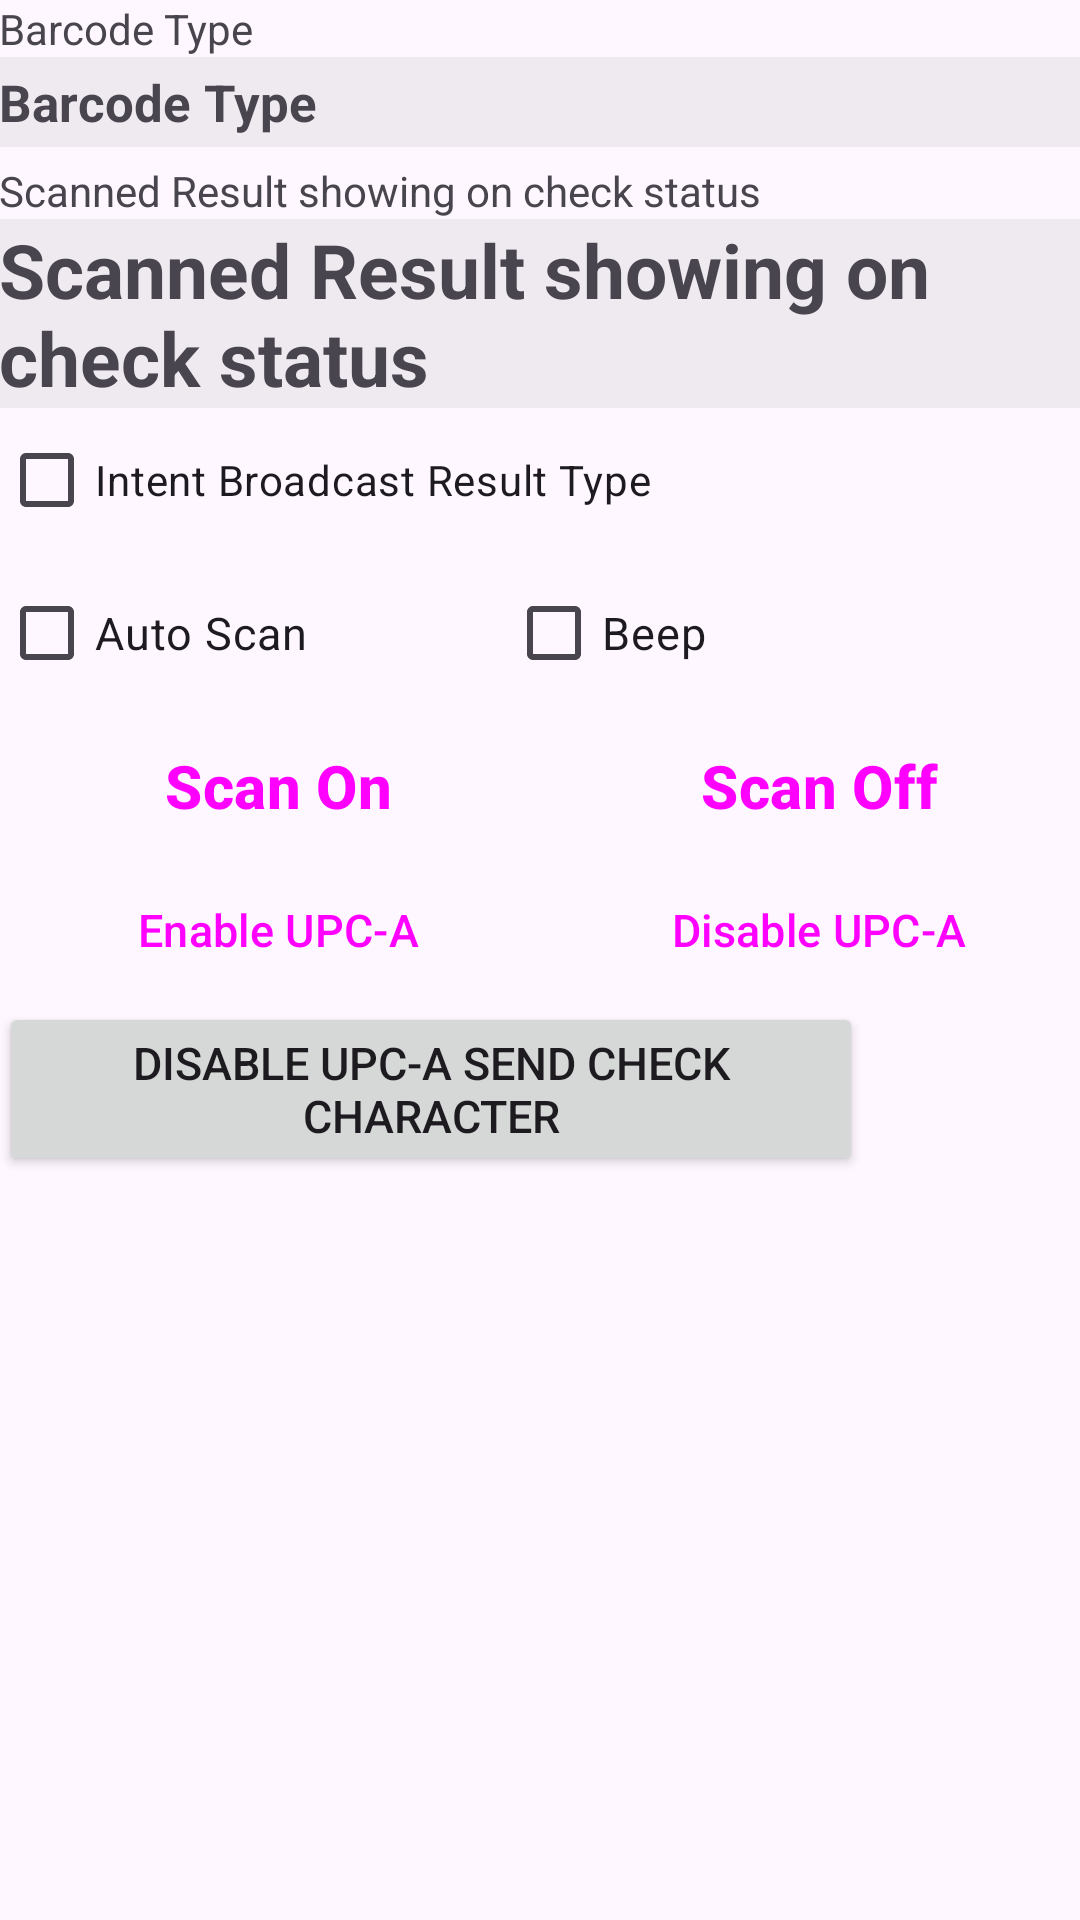

Layout XML and referenced resources for this Android screen:
<!-- AndroidManifest.xml: application theme Theme.CustomVP -->
<!-- res/layout/scanner_screen.xml -->
<?xml version="1.0" encoding="utf-8"?>
<LinearLayout android:layout_width="match_parent"
    android:layout_height="match_parent"
    android:orientation="vertical"
    android:paddingBottom="@dimen/activity_vertical_margin"
    android:paddingLeft="@dimen/activity_horizontal_margin"
    android:paddingRight="@dimen/activity_horizontal_margin"
    android:paddingTop="@dimen/activity_vertical_margin"
    xmlns:android="http://schemas.android.com/apk/res/android">


    <LinearLayout
        android:id="@+id/layout_textview_test"
        android:layout_width="match_parent"
        android:layout_height="wrap_content"
        android:orientation="vertical"
        android:visibility="visible" >

        <TextView
            android:layout_width="wrap_content"
            android:layout_height="wrap_content"
            android:text="@string/bar_type" />

        <TextView
            android:id="@+id/textview_bar_type"
            android:layout_width="match_parent"
            android:layout_height="30dp"
            android:background="#20888888"
            android:gravity="start|center"
            android:text="@string/bar_type"
            android:textSize="17sp"
            android:textStyle="bold" />

        <TextView
            android:layout_width="wrap_content"
            android:layout_height="wrap_content"
            android:layout_marginTop="5dp"
            android:text="@string/scan_result" />

        <ScrollView
            android:layout_width="match_parent"
            android:layout_height="wrap_content" >

            <TextView
                android:id="@+id/textview_scan_result"
                android:layout_width="match_parent"
                android:layout_height="wrap_content"
                android:background="#20888888"
                android:text="@string/scan_result"
                android:textSize="25sp"
                android:textStyle="bold" />

        </ScrollView>

    </LinearLayout>

    <CheckBox
        android:id="@+id/check_event"
        android:layout_width="match_parent"
        android:layout_height="wrap_content"
        android:text="Intent Broadcast Result Type" />

    <LinearLayout
        android:layout_width="match_parent"
        android:layout_height="wrap_content"
        android:orientation="horizontal"
        android:layout_marginTop="3dp"
        android:layout_marginBottom="3dp" >

        <CheckBox
            android:id="@+id/check_autoscan"
            android:layout_width="wrap_content"
            android:layout_height="wrap_content"
            android:layout_weight="0.08"
            android:text="@string/auto_scan"
            android:textSize="15sp" />

        <CheckBox
            android:id="@+id/check_beep"
            android:layout_width="wrap_content"
            android:layout_height="wrap_content"
            android:layout_weight="0.15"
            android:text="@string/beep"
            android:textSize="15sp" />

    </LinearLayout>

    <LinearLayout
        android:layout_width="match_parent"
        android:layout_height="wrap_content"
        android:orientation="horizontal" >

        <Button
            android:id="@+id/button_scan_on"
            style="?android:attr/buttonBarButtonStyle"
            android:layout_width="wrap_content"
            android:layout_height="wrap_content"
            android:layout_weight="0.5"
            android:text="@string/scan_on"
            android:textSize="20sp"
            android:textStyle="bold" />

        <Button
            android:id="@+id/button_scan_off"
            style="?android:attr/buttonBarButtonStyle"
            android:layout_width="wrap_content"
            android:layout_height="wrap_content"
            android:layout_weight="0.5"
            android:text="@string/scan_off"
            android:textSize="20sp"
            android:textStyle="bold" />

    </LinearLayout>

    <LinearLayout
        android:layout_width="match_parent"
        android:layout_height="wrap_content"
        android:orientation="horizontal" >

        <Button
            android:id="@+id/button_enalbe_upc"
            style="?android:attr/buttonBarButtonStyle"
            android:layout_width="wrap_content"
            android:layout_height="wrap_content"
            android:layout_weight="0.5"
            android:text="@string/enable_upc"
            android:textSize="15sp" />

        <Button
            android:id="@+id/button_disalbe_upc"
            style="?android:attr/buttonBarButtonStyle"
            android:layout_width="wrap_content"
            android:layout_height="wrap_content"
            android:layout_weight="0.5"
            android:text="@string/disable_upc"
            android:textSize="15sp" />

    </LinearLayout>

    <Button
        android:id="@+id/button_prop_enable"
        android:layout_width="288dp"
        android:layout_height="wrap_content"
        android:text="@string/property_disable"
        android:textSize="15sp" />

</LinearLayout>
<!-- resources referenced by this layout -->
<resources>
  <string name="auto_scan">Auto Scan</string>
  <string name="bar_type">Barcode Type</string>
  <string name="beep">Beep</string>
  <string name="disable_upc">Disable UPC-A</string>
  <string name="enable_upc">Enable UPC-A</string>
  <string name="property_disable">Disable UPC-A "Send Check Character"</string>
  <string name="scan_off">Scan Off</string>
  <string name="scan_on">Scan On</string>
  <string name="scan_result">Scanned Result showing on check status </string>
  <style name="Theme.CustomVP" parent="Base.Theme.CustomVP" />
  <style name="Base.Theme.CustomVP" parent="Theme.Material3.DayNight.NoActionBar">
          
          
  
          <item name="android:statusBarColor">@color/status_bar_color</item>
          <item name="bottomSheetDialogTheme">@style/AppBottomSheetDialogTheme</item>
          <item name="alertDialogTheme">@style/AlertDialogTheme</item>
          <item name="colorControlHighlight">@color/ripple_color</item>
  
  
      </style>
  <color name="status_bar_color">#0E90F8</color>
  <style name="AppBottomSheetDialogTheme" parent="Theme.Design.Light.BottomSheetDialog">
          <item name="bottomSheetStyle">@style/AppModalStyle</item>
      </style>
  <style name="AlertDialogTheme" parent="ThemeOverlay.MaterialComponents.Dialog.Alert">
          <item name="buttonBarNegativeButtonStyle">@style/NegativeButtonStyle</item>
          <item name="buttonBarPositiveButtonStyle">@style/PositiveButtonStyle</item>
      </style>
  <color name="ripple_color">#51000000</color>
  <style name="AppModalStyle" parent="Widget.Design.BottomSheet.Modal">
          <item name="android:background">@drawable/dialog_bottom_sheet_back</item>
      </style>
  <style name="NegativeButtonStyle" parent="Widget.MaterialComponents.Button.TextButton.Dialog">
          <item name="android:textColor">@color/red_color</item>
      </style>
  <style name="PositiveButtonStyle" parent="Widget.MaterialComponents.Button.TextButton.Dialog">
          <item name="android:textColor">@color/status_bar_color</item>
      </style>
  <!-- drawable dialog_bottom_sheet_back (drawable) -->
  <?xml version="1.0" encoding="utf-8"?>
  <selector xmlns:android="http://schemas.android.com/apk/res/android">
   <item>
       <shape>
           <corners android:topLeftRadius="12dp"
                android:topRightRadius="12dp"
               />
           <solid android:color="@color/screen_back_color"/>
       </shape>
   </item>
  </selector>
  <color name="red_color">#E32F27</color>
  <color name="screen_back_color">#F0F4F7</color>
</resources>
